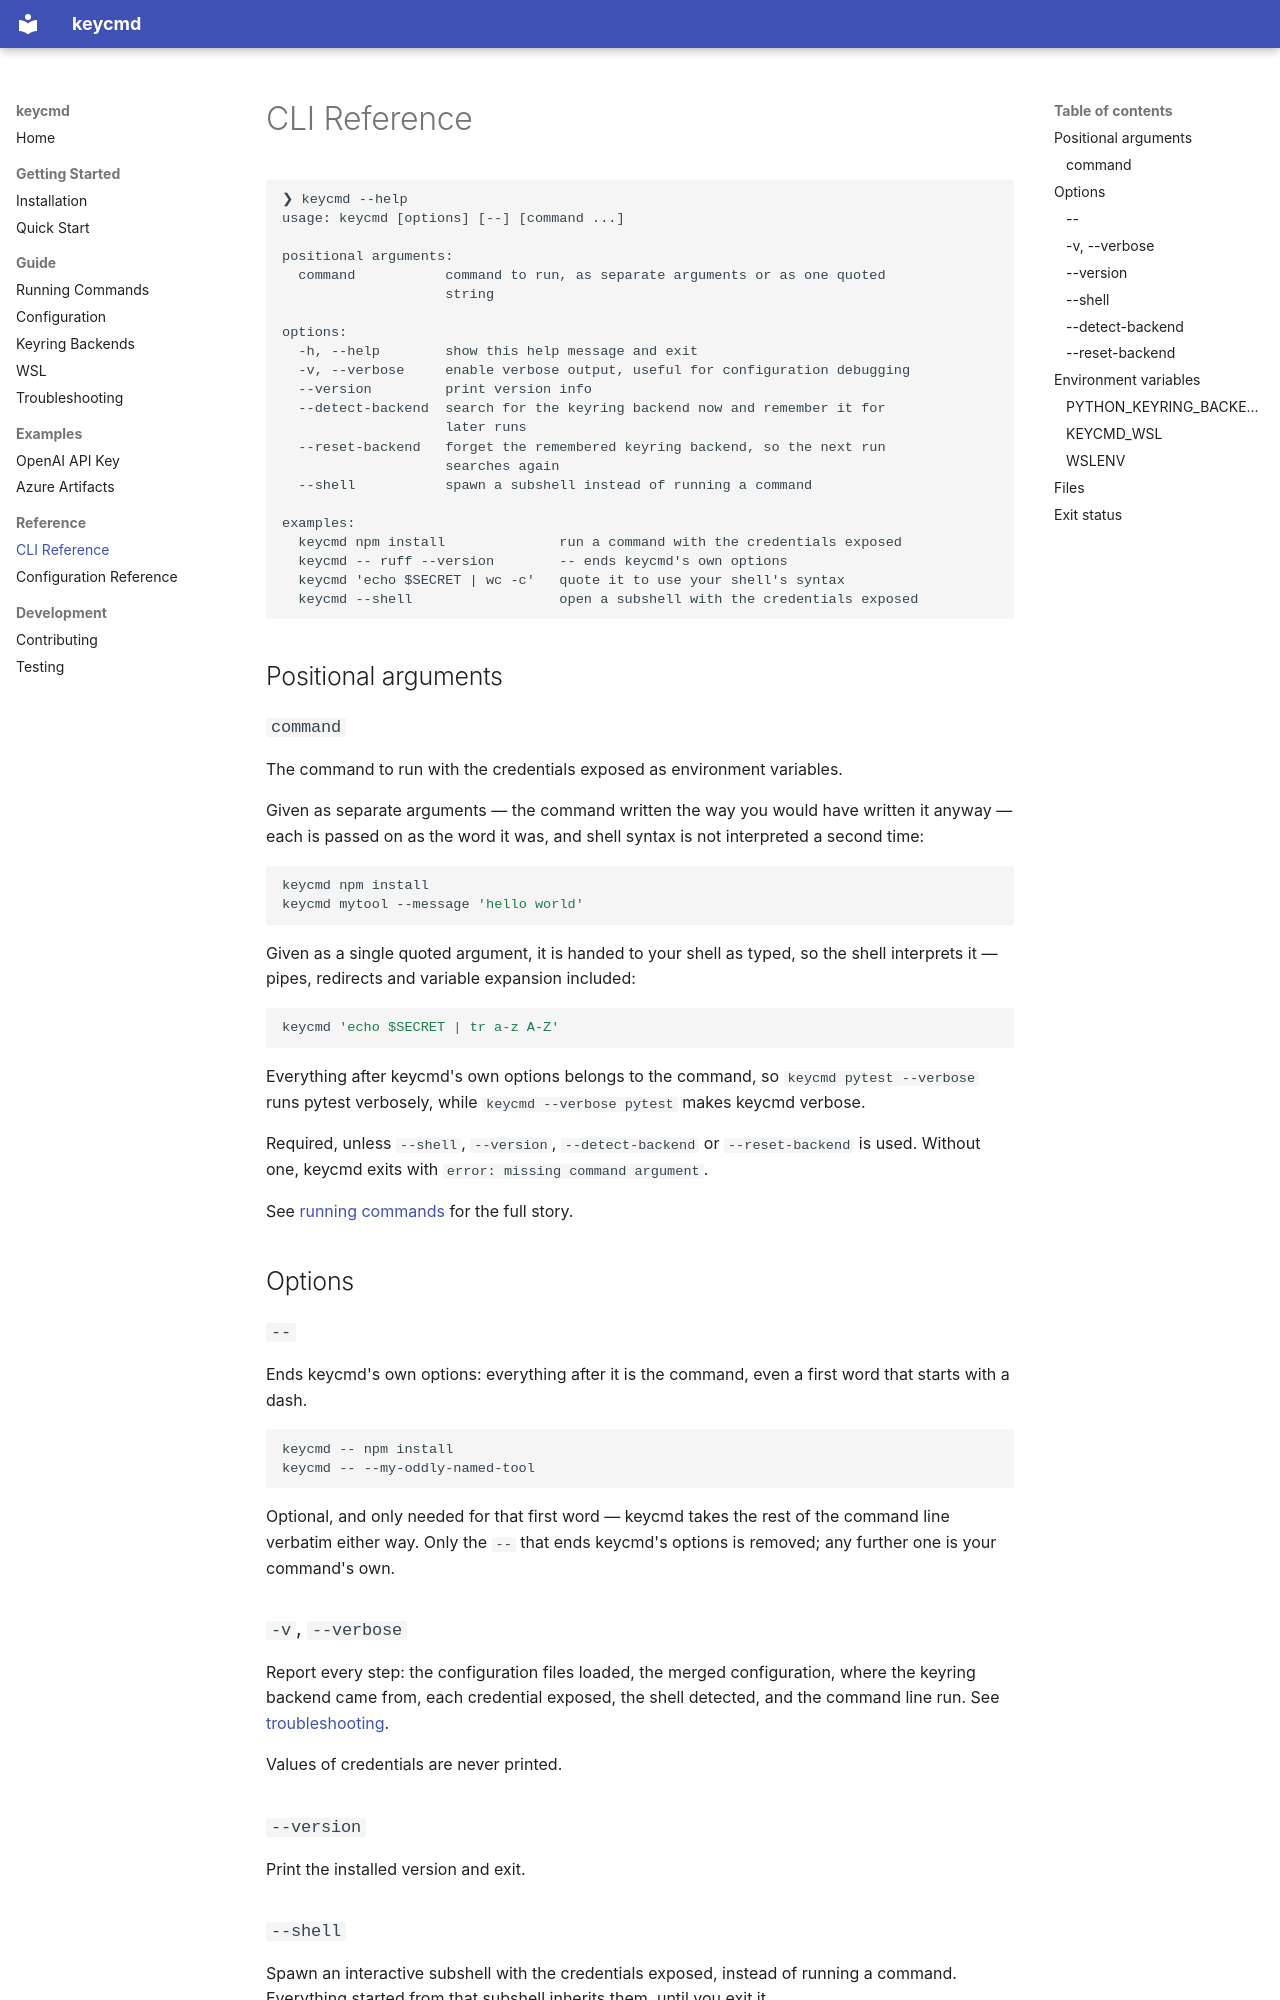

repository: Korijn/keycmd · page: reference/cli/index.html · generator: mkdocs

# CLI Reference

```
❯ keycmd --help
usage: keycmd [options] [--] [command ...]

positional arguments:
  command           command to run, as separate arguments or as one quoted
                    string

options:
  -h, --help        show this help message and exit
  -v, --verbose     enable verbose output, useful for configuration debugging
  --version         print version info
  --detect-backend  search for the keyring backend now and remember it for
                    later runs
  --reset-backend   forget the remembered keyring backend, so the next run
                    searches again
  --shell           spawn a subshell instead of running a command

examples:
  keycmd npm install              run a command with the credentials exposed
  keycmd -- ruff --version        -- ends keycmd's own options
  keycmd 'echo $SECRET | wc -c'   quote it to use your shell's syntax
  keycmd --shell                  open a subshell with the credentials exposed
```

## Positional arguments

### `command`

The command to run with the credentials exposed as environment variables.

Given as separate arguments — the command written the way you would have written it anyway — each is passed on as the word it was, and shell syntax is not interpreted a second time:

```bash
keycmd npm install
keycmd mytool --message 'hello world'
```

Given as a single quoted argument, it is handed to your shell as typed, so the shell interprets it — pipes, redirects and variable expansion included:

```bash
keycmd 'echo $SECRET | tr a-z A-Z'
```

Everything after keycmd's own options belongs to the command, so `keycmd pytest --verbose` runs pytest verbosely, while `keycmd --verbose pytest` makes keycmd verbose.

Required, unless `--shell`, `--version`, `--detect-backend` or `--reset-backend` is used. Without one, keycmd exits with `error: missing command argument`.

See [running commands](../guide/running-commands.md) for the full story.

## Options

### `--`

Ends keycmd's own options: everything after it is the command, even a first word that starts with a dash.

```bash
keycmd -- npm install
keycmd -- --my-oddly-named-tool
```

Optional, and only needed for that first word — keycmd takes the rest of the command line verbatim either way. Only the `--` that ends keycmd's options is removed; any further one is your command's own.

### `-v`, `--verbose`

Report every step: the configuration files loaded, the merged configuration, where the keyring backend came from, each credential exposed, the shell detected, and the command line run. See [troubleshooting](../guide/troubleshooting.md).

Values of credentials are never printed.

### `--version`

Print the installed version and exit.
